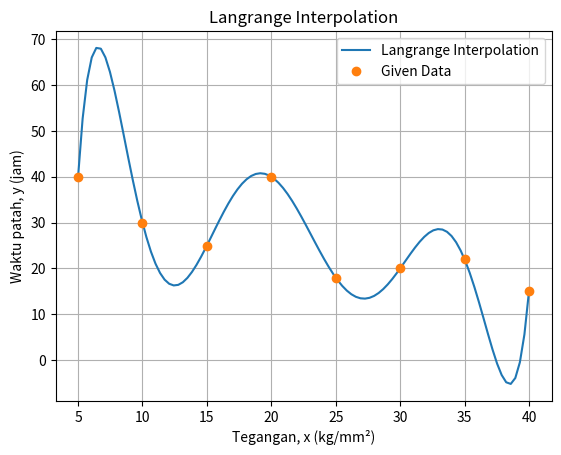

Python code for this plot:
import numpy as np
import matplotlib.pyplot as plt

# Data yang terbatas
x = np.array([5, 10, 15, 20, 25, 30, 35, 40])
y = np.array([40, 30, 25, 40, 18, 20, 22, 15])

# Interpolasi menggunakan metode polinom Langrange
def langrange_interpolation(xi, y, x_new):
    n = len(xi)
    y_new = 0
    for i in range(n):
        numerator = 1
        denominator = 1
        for j in range(n):
            if i != j:
                numerator *= (x_new - x[j])
                denominator *= (x[i] - x[j])
        y_new += y[i] * numerator / denominator
    return y_new

# Membuat kode testing
def test_interpolation():
    x_new = np.linspace(5, 40, 100)
    y_langrange = [langrange_interpolation(x, y, xi) for xi in x_new]
    plt.plot(x_new, y_langrange, label='Langrange Interpolation')
    plt.plot(x, y, 'o', label='Given Data')
    plt.xlabel('Tegangan, x (kg/mm²)')
    plt.ylabel('Waktu patah, y (jam)')
    plt.legend()
    plt.title('Langrange Interpolation')
    plt.grid(True)
    plt.show()

# Jalankan kode testing
test_interpolation()